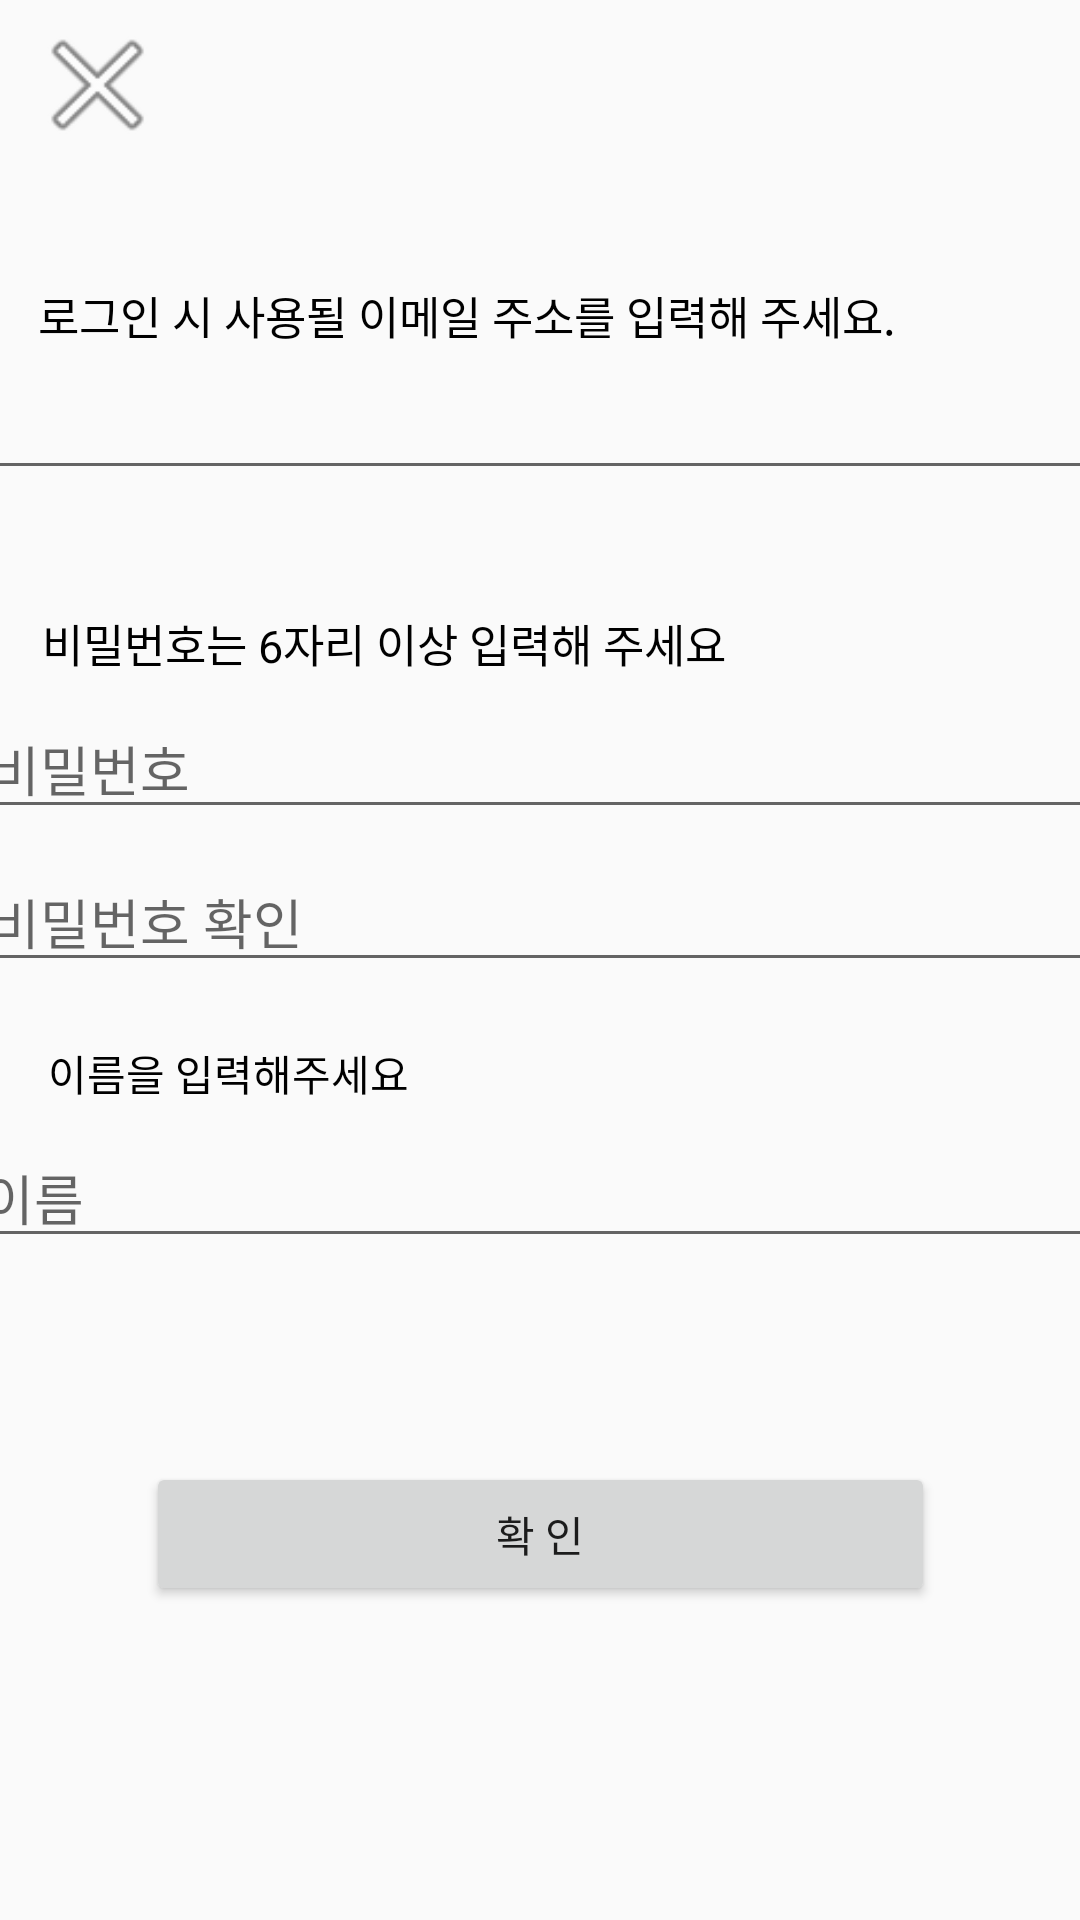

Here is an Android app screen rendered from its layout file. Give the layout XML and the strings, colors and styles it references.
<!-- AndroidManifest.xml: application theme AppTheme -->
<!-- res/layout/activity_0newuser.xml -->
<?xml version="1.0" encoding="utf-8"?>
<android.support.constraint.ConstraintLayout xmlns:android="http://schemas.android.com/apk/res/android"
    xmlns:app="http://schemas.android.com/apk/res-auto"
    xmlns:tools="http://schemas.android.com/tools"
    android:layout_width="match_parent"
    android:layout_height="match_parent"
    tools:context=".layouts.newuser">

    <Button
        android:id="@+id/btn_newuser_x"
        android:layout_width="49dp"
        android:layout_height="wrap_content"
        android:layout_marginStart="8dp"
        android:layout_marginTop="8dp"
        android:layout_marginBottom="299dp"
        android:background="@android:drawable/ic_menu_close_clear_cancel"
        app:layout_constraintBottom_toTopOf="@+id/txt_이름"
        app:layout_constraintStart_toStartOf="parent"
        app:layout_constraintTop_toTopOf="parent" />

    <TextView
        android:id="@+id/textView12"
        android:layout_width="wrap_content"
        android:layout_height="wrap_content"
        android:textColor="#000000"
        android:layout_marginStart="8dp"
        android:layout_marginTop="94dp"
        android:layout_marginEnd="8dp"
        android:text="로그인 시 사용될 이메일 주소를 입력해 주세요."
        android:textSize="15dp"
        app:layout_constraintEnd_toEndOf="parent"
        app:layout_constraintHorizontal_bias="0.081"
        app:layout_constraintStart_toStartOf="parent"
        app:layout_constraintTop_toTopOf="parent" />

    <TextView
        android:id="@+id/textView13"
        android:layout_width="wrap_content"
        android:layout_height="wrap_content"
        android:layout_marginStart="8dp"
        android:layout_marginTop="40dp"
        android:layout_marginEnd="8dp"
        android:textColor="#000000"
        android:text="비밀번호는 6자리 이상 입력해 주세요"
        android:textSize="15dp"
        app:layout_constraintEnd_toEndOf="parent"
        app:layout_constraintHorizontal_bias="0.053"
        app:layout_constraintStart_toStartOf="parent"
        app:layout_constraintTop_toBottomOf="@+id/text_newuser_mail" />

    <EditText
        android:id="@+id/text_newuser_mail"
        android:layout_width="378dp"
        android:layout_height="0dp"
        android:layout_marginStart="8dp"
        android:layout_marginTop="122dp"
        android:layout_marginEnd="8dp"
        android:ems="10"
        android:inputType="textEmailAddress"
        app:layout_constraintEnd_toEndOf="parent"
        app:layout_constraintStart_toStartOf="parent"
        app:layout_constraintTop_toTopOf="parent" />

    <EditText
        android:id="@+id/text_newuser_pw"
        android:layout_width="378dp"
        android:layout_height="43dp"
        android:layout_marginStart="8dp"
        android:layout_marginTop="8dp"
        android:layout_marginEnd="8dp"
        android:ems="10"
        android:hint="비밀번호"
        android:inputType="text"
        app:layout_constraintEnd_toEndOf="parent"
        app:layout_constraintHorizontal_bias="0.47"
        app:layout_constraintStart_toStartOf="parent"
        app:layout_constraintTop_toBottomOf="@+id/textView13" />

    <EditText
        android:id="@+id/text_newuser_name"
        android:layout_width="378dp"
        android:layout_height="0dp"
        android:layout_marginStart="8dp"
        android:layout_marginTop="8dp"
        android:layout_marginEnd="8dp"
        android:ems="10"
        android:hint="이름"
        android:inputType="textPersonName"
        app:layout_constraintEnd_toEndOf="parent"
        app:layout_constraintHorizontal_bias="0.529"
        app:layout_constraintStart_toStartOf="parent"
        app:layout_constraintTop_toBottomOf="@+id/txt_이름" />

    <EditText
        android:id="@+id/text_newuser_pw2"
        android:layout_width="378dp"
        android:layout_height="43dp"
        android:layout_marginStart="8dp"
        android:layout_marginTop="8dp"
        android:layout_marginEnd="8dp"
        android:ems="10"
        android:hint="비밀번호 확인"
        android:inputType="textPassword"
        app:layout_constraintEnd_toEndOf="parent"
        app:layout_constraintHorizontal_bias="0.47"
        app:layout_constraintStart_toStartOf="parent"
        app:layout_constraintTop_toBottomOf="@+id/text_newuser_pw" />

    <Button
        android:id="@+id/btn_회원가입확인"
        android:layout_width="263dp"
        android:layout_height="wrap_content"
        android:layout_marginTop="160dp"
        android:text="확 인"
        app:layout_constraintEnd_toEndOf="parent"
        app:layout_constraintStart_toStartOf="parent"
        app:layout_constraintTop_toBottomOf="@+id/text_newuser_pw2" />

    <TextView
        android:id="@+id/txt_이름"
        android:layout_width="wrap_content"
        android:layout_height="wrap_content"
        android:layout_marginStart="16dp"
        android:layout_marginTop="20dp"
        android:textColor="#000000"
        android:text="이름을 입력해주세요"
        app:layout_constraintStart_toStartOf="parent"
        app:layout_constraintTop_toBottomOf="@+id/text_newuser_pw2" />

</android.support.constraint.ConstraintLayout>
<!-- resources referenced by this layout -->
<resources>
  <style name="AppTheme" parent="Theme.AppCompat.Light.NoActionBar">
          
          <item name="colorPrimary">@color/colorPrimary</item>
          <item name="colorPrimaryDark">@color/colorPrimaryDark</item>
          <item name="colorAccent">@color/colorAccent</item>
      </style>
  <color name="colorPrimary">#008577</color>
  <color name="colorPrimaryDark">#8B8787</color>
  <color name="colorAccent">#D81B60</color>
</resources>
